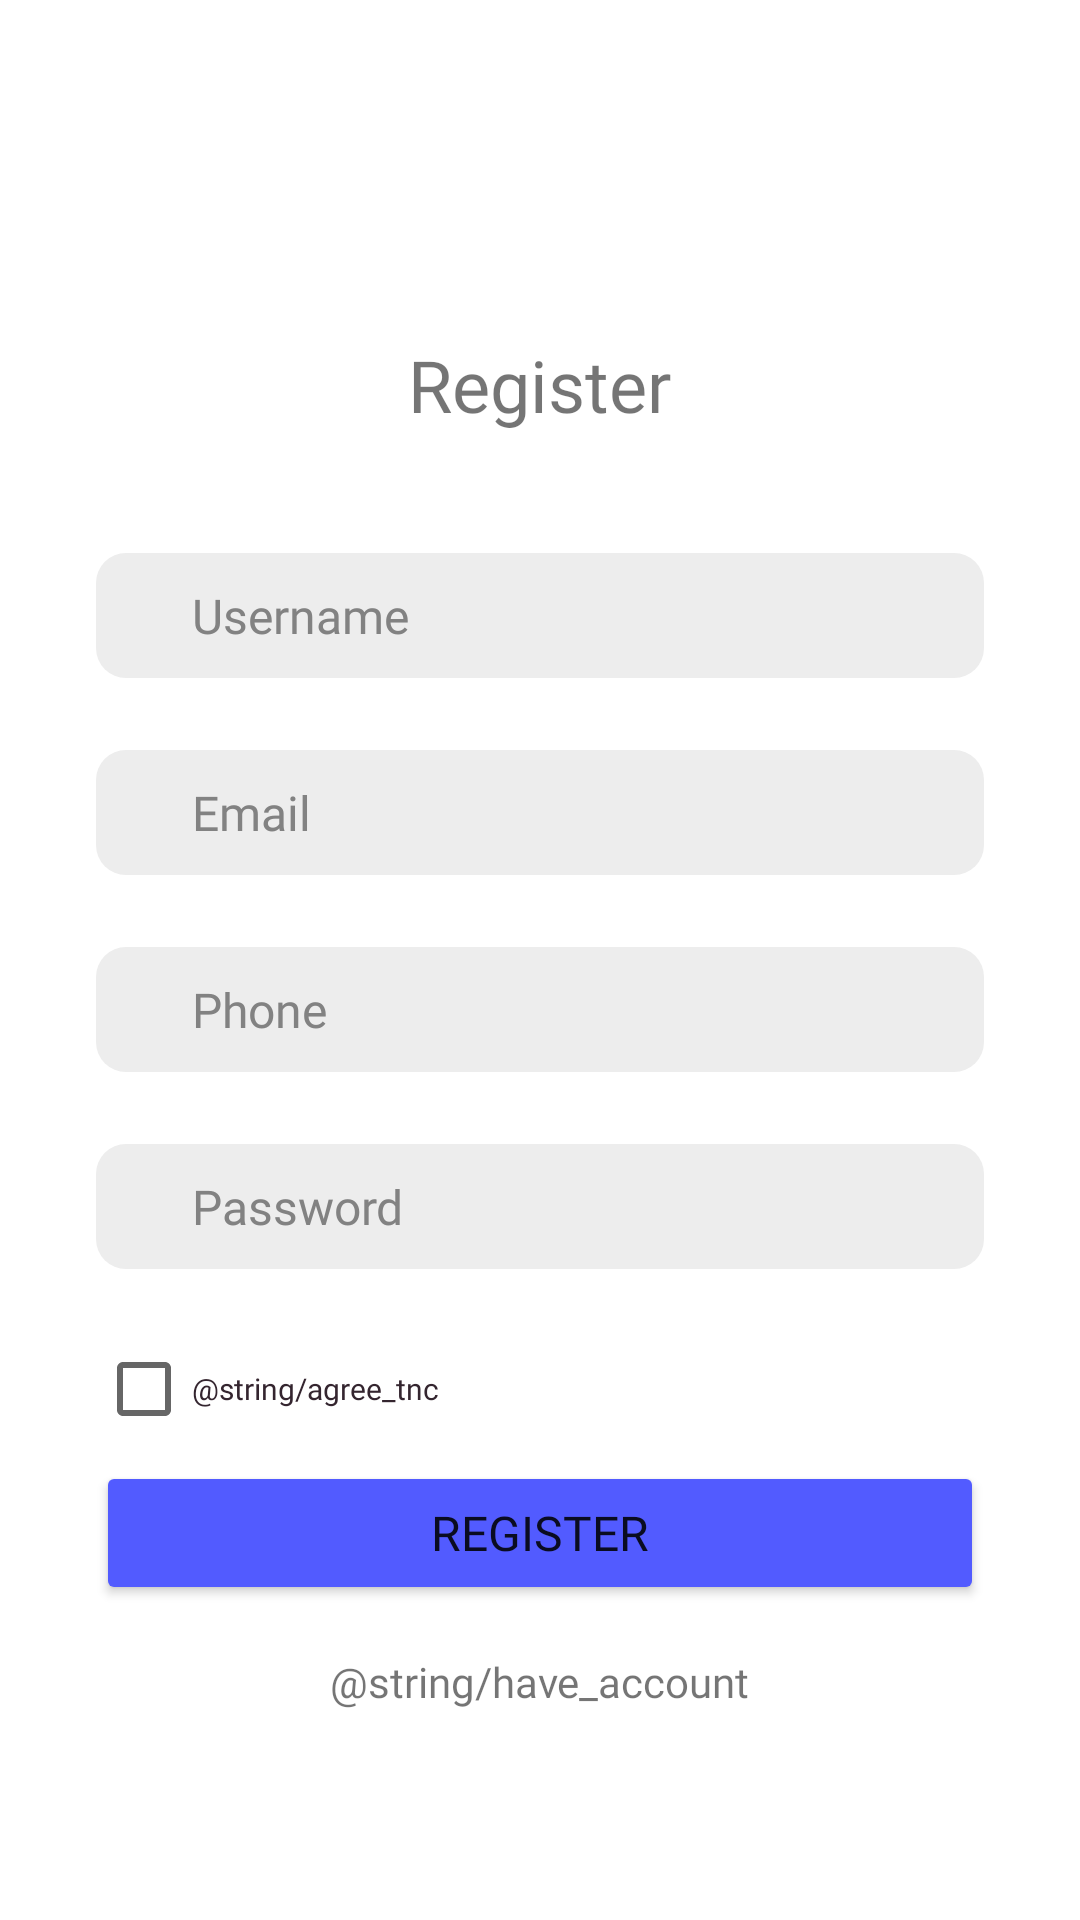

Android layout source for this screen:
<!-- AndroidManifest.xml: application theme Theme.PPB -->
<!-- res/layout/fragment_register.xml -->
<?xml version="1.0" encoding="utf-8"?>
<RelativeLayout xmlns:android="http://schemas.android.com/apk/res/android"
    xmlns:tools="http://schemas.android.com/tools"
    android:layout_width="match_parent"
    android:layout_height="match_parent"
    xmlns:app="http://schemas.android.com/apk/res-auto"
    tools:context=".RegisterFragment"
    android:padding="32dp">

    
    <TextView
        android:id="@+id/txt_register"
        android:layout_width="wrap_content"
        android:layout_height="wrap_content"
        android:text="Register"
        android:fontFamily="@font/poppins_bold"
        android:textSize="24sp"
        android:layout_marginTop="80dp"
        android:layout_centerHorizontal="true"
        />

    <EditText
        android:id="@+id/edit_username"
        android:layout_width="match_parent"
        android:layout_height="wrap_content"
        android:fontFamily="@font/poppins_regular"
        android:hint="Username"
        app:layout_constraintTop_toBottomOf="@id/txt_register"
        android:layout_marginTop="40dp"
        android:background="@drawable/rounded_10"
        android:textColorHint="#828282"
        android:paddingVertical="10dp"
        android:paddingHorizontal="32dp"
        android:textSize="16sp"
        android:inputType="text"
        android:layout_below="@id/txt_register"
        android:textColor="@color/raisin_black"
        />

    <EditText
        android:id="@+id/edit_email"
        android:layout_width="match_parent"
        android:layout_height="wrap_content"
        android:fontFamily="@font/poppins_regular"
        android:hint="Email"
        android:layout_marginTop="24dp"
        android:background="@drawable/rounded_10"
        android:textColorHint="#828282"
        android:paddingVertical="10dp"
        android:paddingHorizontal="32dp"
        android:textSize="16sp"
        android:inputType="textEmailAddress"
        android:layout_below="@id/edit_username"
        android:textColor="@color/raisin_black"
        />
    <EditText
        android:id="@+id/edit_phone"
        android:layout_width="match_parent"
        android:layout_height="wrap_content"
        android:fontFamily="@font/poppins_regular"
        android:hint="Phone"
        android:layout_marginTop="24dp"
        android:background="@drawable/rounded_10"
        android:textColorHint="#828282"
        android:paddingVertical="10dp"
        android:paddingHorizontal="32dp"
        android:textSize="16sp"
        android:inputType="phone"
        android:layout_below="@id/edit_email"
        android:textColor="@color/raisin_black"
        />
    <EditText
        android:id="@+id/edit_password"
        android:layout_width="match_parent"
        android:layout_height="wrap_content"
        android:fontFamily="@font/poppins_regular"
        android:hint="Password"
        android:layout_marginTop="24dp"
        android:background="@drawable/rounded_10"
        android:textColorHint="#828282"
        android:paddingVertical="10dp"
        android:paddingHorizontal="32dp"
        android:textSize="16sp"
        android:inputType="textPassword"
        android:layout_below="@id/edit_phone"
        android:textColor="@color/raisin_black"
        />
    <CheckBox
        android:id="@+id/checkbox_agree_tnc"
        android:layout_width="wrap_content"
        android:layout_height="wrap_content"
        android:text="@string/agree_tnc"
        android:fontFamily="@font/poppins_regular"
        android:textSize="10sp"
        android:layout_marginTop="16dp"
        android:layout_below="@id/edit_password"
        android:textColor="@color/raisin_black"
        />
    <Button
        android:id="@+id/btn_register"
        android:layout_width="match_parent"
        android:layout_height="wrap_content"
        android:text="Register"
        android:fontFamily="@font/poppins_bold"
        android:textSize="16sp"
        android:padding="12dp"
        android:backgroundTint="#525BFF"
        android:layout_below="@id/checkbox_agree_tnc"
        />
    <TextView
        android:id="@+id/txt_already_have"
        android:layout_width="wrap_content"
        android:layout_height="wrap_content"
        android:text="@string/have_account"
        android:layout_marginTop="16dp"
        android:fontFamily="@font/poppins_regular"
        android:layout_below="@id/btn_register"
        android:layout_centerHorizontal="true"
        />

</RelativeLayout>
<!-- resources referenced by this layout -->
<resources>
  <color name="raisin_black">#34252F</color>
  <!-- drawable rounded_10 (drawable) -->
  <?xml version="1.0" encoding="utf-8"?>
  <shape xmlns:android="http://schemas.android.com/apk/res/android"
      android:shape="rectangle"
      >
      <solid android:color="#EDEDED" />
      <corners
          android:radius="10dp" />
  </shape>
  <style name="Theme.PPB" parent="Theme.MaterialComponents.DayNight.DarkActionBar">
          
          <item name="colorPrimary">#49393B</item>
          <item name="colorPrimaryVariant">#49393B</item>
          <item name="colorOnPrimary">@color/white</item>
          
          <item name="colorSecondary">@color/teal_200</item>
          <item name="colorSecondaryVariant">@color/teal_700</item>
          <item name="colorOnSecondary">@color/black</item>
          
          <item name="android:statusBarColor">?attr/colorPrimaryVariant</item>
          
  
      </style>
  <color name="white">#FFFFFFFF</color>
  <color name="teal_200">#FF03DAC5</color>
  <color name="teal_700">#FF018786</color>
  <color name="black">#FF000000</color>
</resources>
